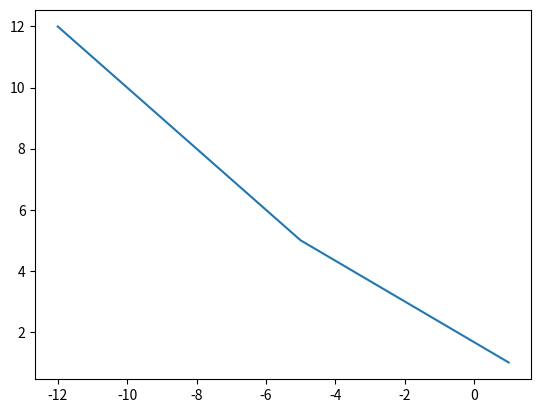

Generate this figure with matplotlib:
import matplotlib.pyplot as plt
a = {}
a[-5] = 5
a[1] = 1
a[-12] = 12
print(a.items())
a = a.items()
a = sorted(a)
print(a)
x, y = zip(*a) 

plt.plot(x, y)
plt.show()
# a = sorted(a.keys())
# print(a)